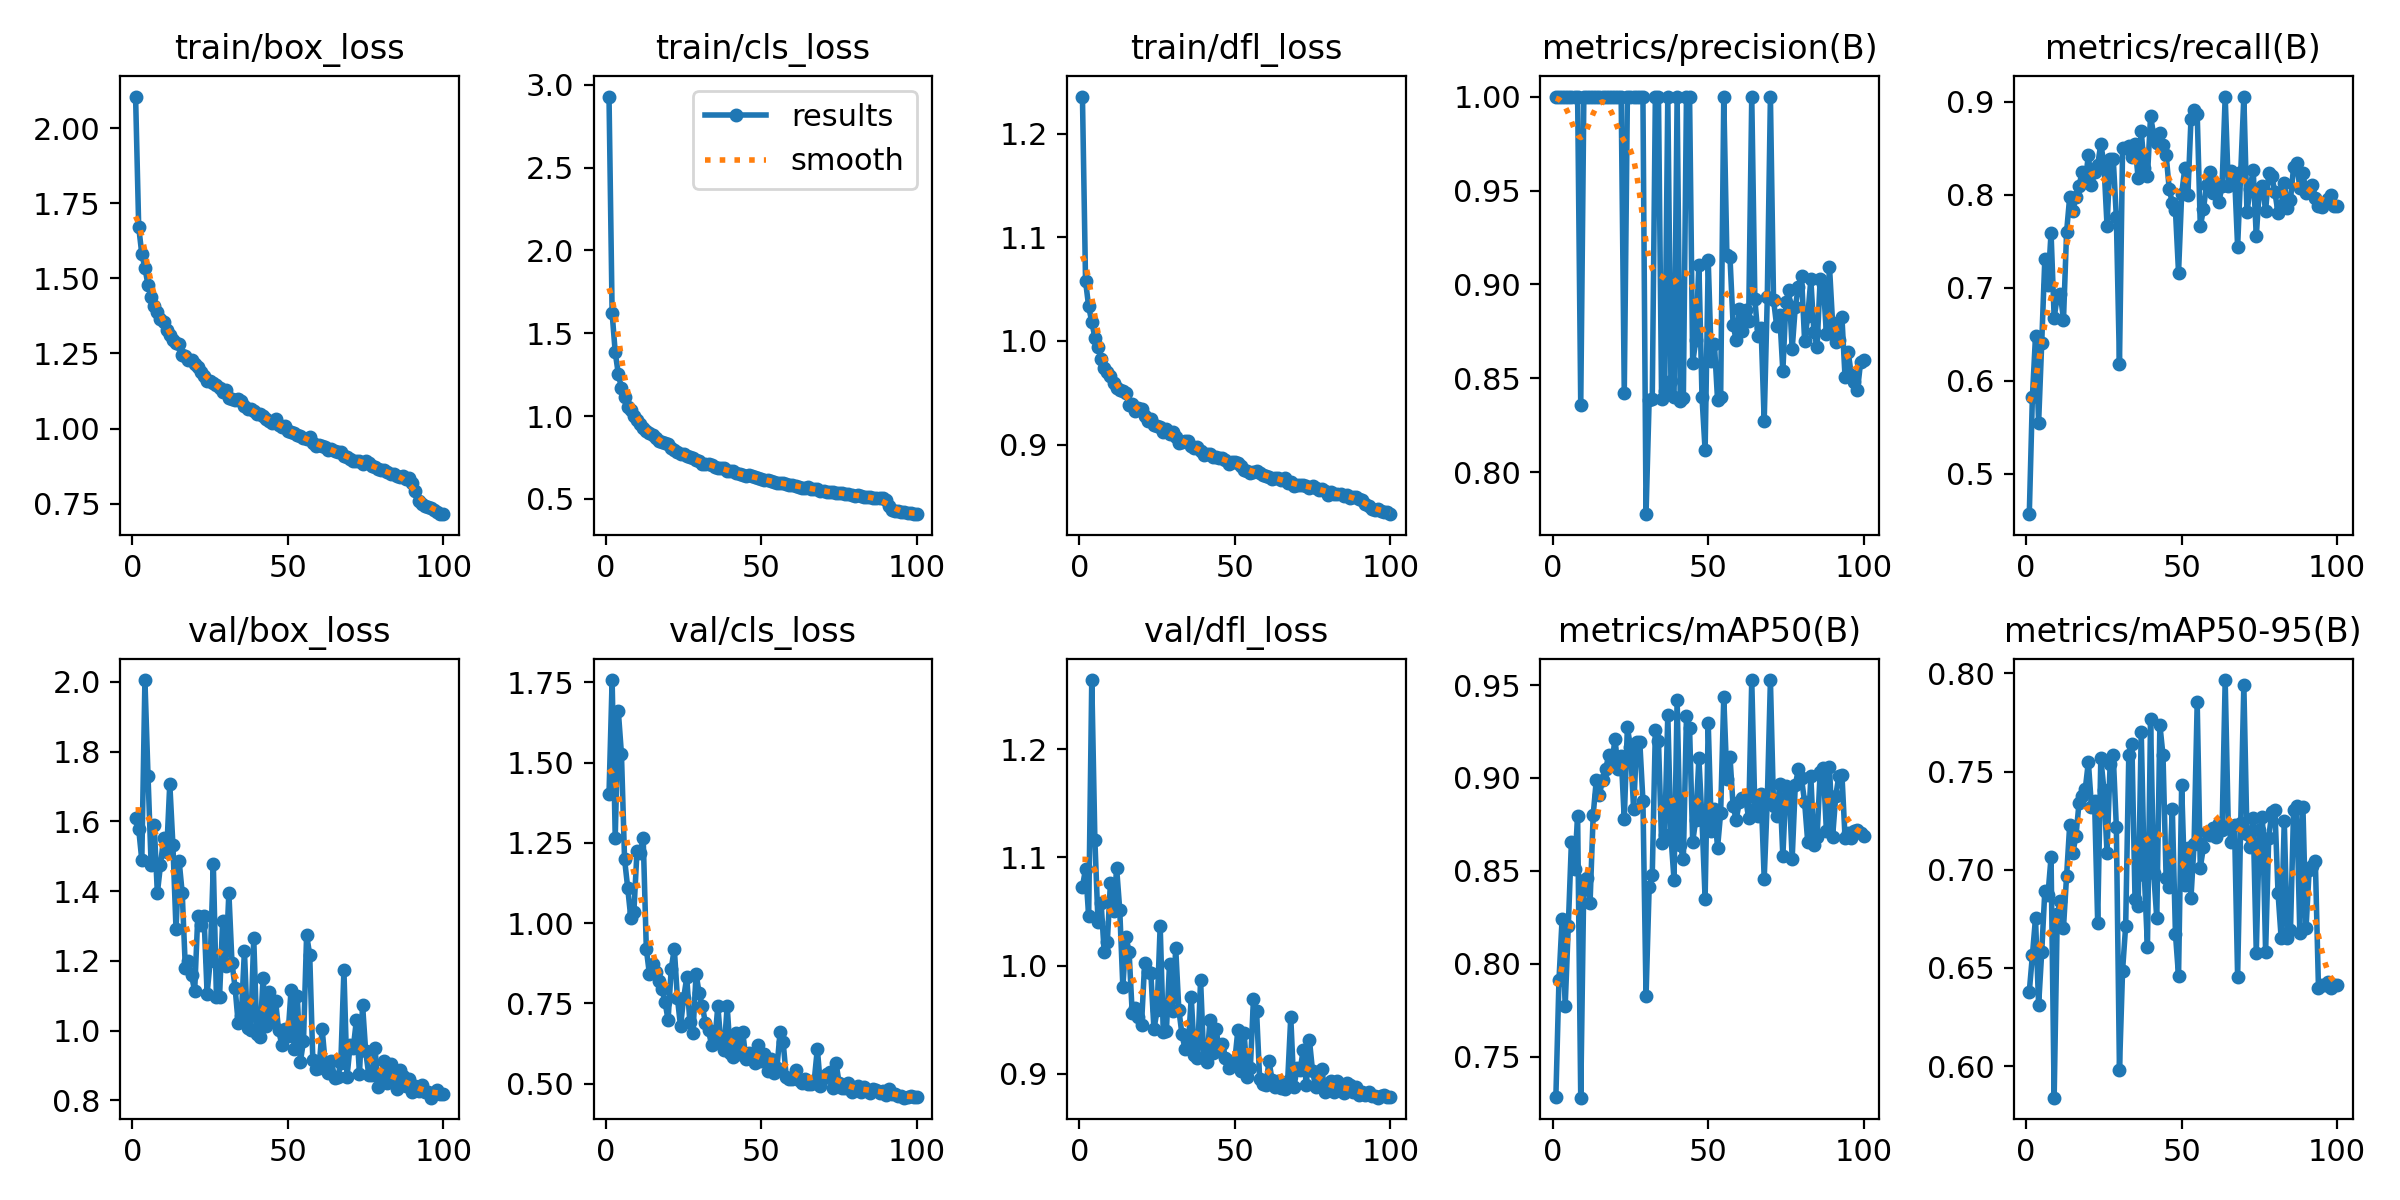

The table this chart was drawn from, first rows:
epoch, time, train/box_loss, train/cls_loss, train/dfl_loss, metrics/precision(B), metrics/recall(B), metrics/mAP50(B), metrics/mAP50-95(B), val/box_loss, val/cls_loss, val/dfl_loss, lr/pg0, lr/pg1, lr/pg2
1, 78.55, 2.106, 2.929, 1.236, 1, 0.4565, 0.7282, 0.6379, 1.609, 1.402, 1.073, 0.0003321, 0.0003321, 0.0003321
2, 142.9, 1.672, 1.622, 1.058, 1, 0.5826, 0.7913, 0.6565, 1.578, 1.757, 1.089, 0.0006588, 0.0006588, 0.0006588
3, 212.6, 1.581, 1.384, 1.033, 1, 0.648, 0.8239, 0.6754, 1.489, 1.267, 1.046, 0.000979, 0.000979, 0.000979
4, 278.3, 1.535, 1.253, 1.018, 1, 0.5548, 0.7774, 0.631, 2.005, 1.66, 1.264, 0.0009703, 0.0009703, 0.0009703
5, 342.4, 1.478, 1.17, 1.003, 1, 0.6409, 0.8204, 0.6582, 1.73, 1.527, 1.116, 0.0009604, 0.0009604, 0.0009604
6, 406.3, 1.438, 1.113, 0.9946, 1, 0.7314, 0.8656, 0.6893, 1.475, 1.199, 1.04, 0.0009505, 0.0009505, 0.0009505
7, 470, 1.409, 1.055, 0.9822, 1, 0.7025, 0.8512, 0.6872, 1.588, 1.111, 1.058, 0.0009406, 0.0009406, 0.0009406
8, 534, 1.389, 1.036, 0.9739, 1, 0.7592, 0.8795, 0.7064, 1.394, 1.017, 1.013, 0.0009307, 0.0009307, 0.0009307
9, 597.6, 1.364, 0.9999, 0.9703, 0.8359, 0.6676, 0.728, 0.584, 1.474, 1.035, 1.022, 0.0009208, 0.0009208, 0.0009208
10, 661.5, 1.356, 0.9751, 0.9666, 1, 0.6908, 0.8454, 0.6773, 1.552, 1.225, 1.076, 0.0009109, 0.0009109, 0.0009109
11, 725.1, 1.327, 0.9527, 0.9593, 1, 0.6928, 0.8464, 0.6839, 1.513, 1.22, 1.05, 0.000901, 0.000901, 0.000901
12, 788.6, 1.313, 0.9275, 0.955, 1, 0.6657, 0.8328, 0.6706, 1.708, 1.264, 1.09, 0.0008911, 0.0008911, 0.0008911
13, 852.2, 1.295, 0.9095, 0.9532, 1, 0.7602, 0.88, 0.697, 1.533, 0.9193, 1.052, 0.0008812, 0.0008812, 0.0008812
14, 915.8, 1.283, 0.8958, 0.9514, 1, 0.7979, 0.8989, 0.7229, 1.291, 0.8403, 0.9801, 0.0008713, 0.0008713, 0.0008713
15, 979.4, 1.282, 0.8855, 0.9496, 1, 0.7823, 0.8911, 0.7086, 1.487, 0.8721, 1.026, 0.0008614, 0.0008614, 0.0008614
16, 1043, 1.244, 0.8646, 0.9386, 1, 0.7976, 0.8987, 0.7172, 1.394, 0.8463, 1.013, 0.0008515, 0.0008515, 0.0008515
17, 1107, 1.24, 0.8525, 0.9395, 1, 0.8097, 0.9048, 0.7341, 1.18, 0.8188, 0.9563, 0.0008416, 0.0008416, 0.0008416
18, 1170, 1.228, 0.8413, 0.9322, 1, 0.8246, 0.9121, 0.7375, 1.201, 0.7942, 0.9607, 0.0008317, 0.0008317, 0.0008317
19, 1234, 1.228, 0.835, 0.9352, 1, 0.814, 0.9069, 0.741, 1.159, 0.7548, 0.952, 0.0008218, 0.0008218, 0.0008218
20, 1298, 1.216, 0.8288, 0.934, 1, 0.8425, 0.9212, 0.7549, 1.114, 0.6978, 0.9452, 0.0008119, 0.0008119, 0.0008119
21, 1361, 1.204, 0.8082, 0.928, 1, 0.8101, 0.905, 0.7321, 1.328, 0.8571, 1.002, 0.000802, 0.000802, 0.000802
22, 1425, 1.187, 0.7951, 0.923, 1, 0.8241, 0.9119, 0.7349, 1.303, 0.9201, 0.9943, 0.0007921, 0.0007921, 0.0007921
23, 1489, 1.176, 0.7821, 0.9244, 0.8424, 0.8319, 0.8779, 0.673, 1.329, 0.7664, 0.9926, 0.0007822, 0.0007822, 0.0007822
24, 1552, 1.16, 0.7699, 0.919, 1, 0.8548, 0.9272, 0.7568, 1.106, 0.6784, 0.9409, 0.0007723, 0.0007723, 0.0007723
25, 1616, 1.159, 0.7689, 0.9183, 1, 0.8335, 0.9167, 0.7409, 1.2, 0.7663, 0.9586, 0.0007624, 0.0007624, 0.0007624
26, 1680, 1.151, 0.7609, 0.9171, 1, 0.7668, 0.8833, 0.7087, 1.477, 0.8304, 1.037, 0.0007525, 0.0007525, 0.0007525
27, 1743, 1.147, 0.7518, 0.9126, 1, 0.8388, 0.9193, 0.7539, 1.095, 0.6911, 0.9385, 0.0007426, 0.0007426, 0.0007426
28, 1807, 1.135, 0.7451, 0.9153, 1, 0.8387, 0.9192, 0.7582, 1.096, 0.6584, 0.9397, 0.0007327, 0.0007327, 0.0007327
29, 1870, 1.123, 0.7342, 0.91, 1, 0.7758, 0.8878, 0.7218, 1.314, 0.8423, 1.001, 0.0007228, 0.0007228, 0.0007228
30, 1934, 1.13, 0.731, 0.9118, 0.7778, 0.6176, 0.7825, 0.598, 1.187, 0.7805, 0.9582, 0.0007129, 0.0007129, 0.0007129
31, 1998, 1.103, 0.7131, 0.9071, 0.8386, 0.8501, 0.8411, 0.6487, 1.396, 0.7406, 1.016, 0.000703, 0.000703, 0.000703
32, 2061, 1.097, 0.7133, 0.9021, 0.8389, 0.8505, 0.8478, 0.6716, 1.195, 0.6895, 0.9593, 0.0006931, 0.0006931, 0.0006931
33, 2125, 1.095, 0.7121, 0.9022, 1, 0.8521, 0.9259, 0.7583, 1.123, 0.6654, 0.9363, 0.0006832, 0.0006832, 0.0006832
34, 2188, 1.097, 0.7035, 0.904, 1, 0.8404, 0.9201, 0.7643, 1.021, 0.6192, 0.9228, 0.0006733, 0.0006733, 0.0006733
35, 2252, 1.091, 0.691, 0.9041, 0.8392, 0.8542, 0.865, 0.6854, 1.043, 0.6287, 0.9242, 0.0006634, 0.0006634, 0.0006634
36, 2315, 1.074, 0.6874, 0.8984, 0.8435, 0.8181, 0.8692, 0.6817, 1.229, 0.7413, 0.9704, 0.0006535, 0.0006535, 0.0006535
37, 2379, 1.066, 0.6836, 0.8967, 1, 0.8685, 0.934, 0.7702, 1.007, 0.6234, 0.9174, 0.0006436, 0.0006436, 0.0006436
38, 2443, 1.066, 0.6845, 0.898, 0.8487, 0.8285, 0.8689, 0.6973, 1.001, 0.6034, 0.9147, 0.0006337, 0.0006337, 0.0006337
39, 2506, 1.057, 0.6697, 0.8943, 0.8403, 0.8197, 0.8452, 0.6609, 1.265, 0.7407, 0.9865, 0.0006238, 0.0006238, 0.0006238
40, 2570, 1.047, 0.666, 0.8897, 1, 0.8845, 0.9421, 0.7767, 0.9912, 0.5947, 0.9145, 0.0006139, 0.0006139, 0.0006139
41, 2633, 1.05, 0.666, 0.8909, 0.8381, 0.8647, 0.8638, 0.6985, 0.9813, 0.582, 0.9103, 0.000604, 0.000604, 0.000604
42, 2697, 1.042, 0.6578, 0.8914, 0.8394, 0.8562, 0.8563, 0.6754, 1.152, 0.6559, 0.9492, 0.0005941, 0.0005941, 0.0005941
43, 2761, 1.032, 0.6514, 0.8886, 1, 0.8668, 0.9332, 0.7738, 1.014, 0.5909, 0.9189, 0.0005842, 0.0005842, 0.0005842
44, 2824, 1.026, 0.6427, 0.8883, 1, 0.8541, 0.9269, 0.7583, 1.112, 0.6616, 0.9413, 0.0005743, 0.0005743, 0.0005743
45, 2888, 1.019, 0.6378, 0.8875, 0.8584, 0.8433, 0.8657, 0.6959, 1.028, 0.577, 0.9205, 0.0005644, 0.0005644, 0.0005644
46, 2951, 1.031, 0.6425, 0.8877, 0.8703, 0.8064, 0.8776, 0.6914, 1.086, 0.5953, 0.9273, 0.0005545, 0.0005545, 0.0005545
47, 3015, 1.012, 0.6378, 0.8857, 0.9105, 0.791, 0.9105, 0.7311, 1.001, 0.5834, 0.9148, 0.0005446, 0.0005446, 0.0005446
48, 3078, 1.004, 0.6292, 0.8816, 0.8399, 0.7835, 0.8772, 0.6675, 0.9604, 0.5626, 0.9052, 0.0005347, 0.0005347, 0.0005347
49, 3142, 1.008, 0.6244, 0.8838, 0.8117, 0.7163, 0.835, 0.6459, 1.005, 0.6207, 0.912, 0.0005248, 0.0005248, 0.0005248
50, 3206, 0.9928, 0.622, 0.8834, 0.9128, 0.8006, 0.9295, 0.743, 0.9849, 0.5695, 0.9119, 0.0005149, 0.0005149, 0.0005149
51, 3269, 0.9876, 0.6146, 0.882, 0.8595, 0.8283, 0.8717, 0.6921, 1.117, 0.5907, 0.9406, 0.000505, 0.000505, 0.000505
52, 3333, 0.9862, 0.6148, 0.8796, 0.8682, 0.7994, 0.8833, 0.7111, 0.9483, 0.5396, 0.9027, 0.0004951, 0.0004951, 0.0004951
53, 3396, 0.9773, 0.6062, 0.8756, 0.8386, 0.8813, 0.8625, 0.6858, 1.099, 0.5773, 0.9375, 0.0004852, 0.0004852, 0.0004852
54, 3460, 0.9742, 0.6034, 0.8751, 0.8404, 0.8911, 0.8813, 0.7131, 0.9115, 0.5329, 0.8965, 0.0004753, 0.0004753, 0.0004753
55, 3524, 0.9677, 0.5931, 0.8725, 1, 0.8873, 0.9435, 0.7853, 0.9699, 0.5473, 0.9051, 0.0004654, 0.0004654, 0.0004654
56, 3587, 0.9654, 0.5963, 0.8738, 0.9154, 0.7659, 0.8995, 0.7011, 1.275, 0.6598, 0.9691, 0.0004555, 0.0004555, 0.0004555
57, 3651, 0.9715, 0.597, 0.8752, 0.9144, 0.7843, 0.9115, 0.7114, 1.217, 0.6297, 0.958, 0.0004456, 0.0004456, 0.0004456
58, 3714, 0.9531, 0.5924, 0.873, 0.8786, 0.8108, 0.8847, 0.7191, 0.9163, 0.5204, 0.8947, 0.0004357, 0.0004357, 0.0004357
59, 3778, 0.943, 0.5814, 0.8705, 0.8703, 0.8242, 0.8776, 0.7179, 0.8896, 0.5142, 0.89, 0.0004258, 0.0004258, 0.0004258
60, 3842, 0.9453, 0.585, 0.8698, 0.8868, 0.8019, 0.887, 0.7211, 0.894, 0.5146, 0.8896, 0.0004159, 0.0004159, 0.0004159
... 40 more rows
